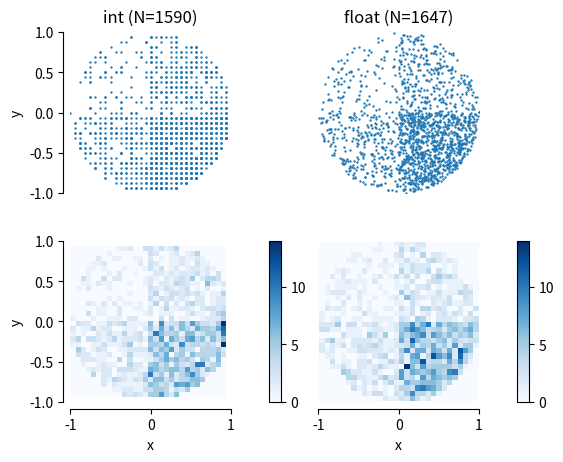
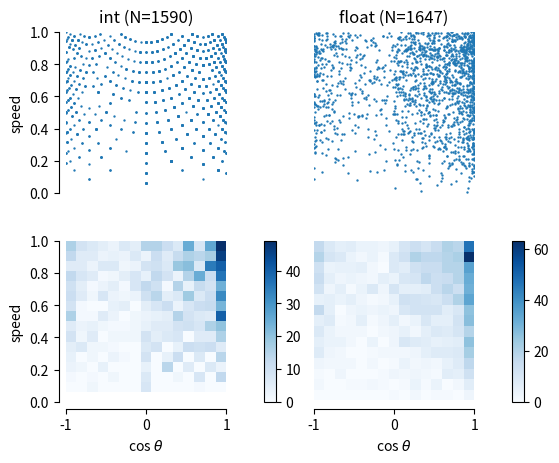

Write Python code to recreate these figures, in order.
import numpy as np
import matplotlib.pyplot as plt


# 2次元直交座標の[0, 1] × [0, 1] 内の点列を返す
def random_xy(pixel):
    # 分布を偏らせるために長さの違う一様分布をつくる
    s = int(num_dot/4)
    if (pixel == "int"):
        x1 = rng.integers(low=0, high=int(i/2), size=s)/(i/2) - 1
        x2 = rng.integers(low=int(i/2), high=i, size=3*s)/(i/2) - 1
        y1 = rng.integers(low=0, high=int(i/2), size=3*s)/(i/2) - 1
        y2 = rng.integers(low=int(i/2), high=i, size=s)/(i/2) - 1
    elif (pixel == 'float'):
        x1 = rng.random(s) * (-1)
        x2 = rng.random(3*s) * 1
        y1 = rng.random(3*s) * (-1)
        y2 = rng.random(s) * 1

    else:
        print('Error: random_xy')
        return ''

    # くっつける　片方シャッフルして[0, 1] × [0, 1] 内にばら撒く
    x = np.hstack([x1, x2])
    rng.shuffle(x)
    y = np.hstack([y1, y2])

    return x, y


# 点列のうち、原点からの距離が０より大きく１より小さいものを選ぶ。2次元極座標に変換し、rとcos θを返す
def r_cos(x, y):
    if ((len(x) > 0) & (len(y) > 0)):
        r = np.sqrt(x**2 + y**2)
        idx = ((r > 0) & (r <= 1))
        x = x[idx]
        y = y[idx]
        r = r[idx]
        cos = x/r

        return x, y, r, cos, len(x)

    else:
        print('Error: r_cos')
        return ''


# 軸周りの共通設定
def plot_settings(ax, aspect):
    for a in [ax[0][0], ax[0][2], ax[1][0], ax[1][2]]:
        # 縦横比
        a.set_aspect(aspect)
        # 上と右の枠を消す
        a.spines['top'].set_visible(False)
        a.spines['right'].set_visible(False)

    # 左の枠をずらす
    ax[0][0].spines['left'].set_position(('outward', 5))
    # 軸のメモリ線とメモリラベルを消す
    ax[0][0].tick_params(labelbottom=False, bottom=False)
    ax[0][0].spines['bottom'].set_visible(False)

    ax[0][2].spines['left'].set_visible(False)
    ax[0][2].tick_params(
        labelbottom=False, bottom=False, labelleft=False, left=False)
    ax[0][2].tick_params(labelleft=False, left=False)
    ax[0][2].spines['bottom'].set_visible(False)

    ax[1][0].spines['left'].set_position(('outward', 5))
    ax[1][0].spines['bottom'].set_position(('outward', 5))

    ax[1][2].spines['left'].set_visible(False)
    ax[1][2].tick_params(labelleft=False, left=False)
    ax[1][2].spines['bottom'].set_position(('outward', 5))


# X × Y 上に点列を表示
def plot_xy(x_i, y_i, len_i, x_f, y_f, len_f):
    f, ax = plt.subplots(
        2, 4, gridspec_kw={'width_ratios': (1, 0.05, 1, 0.05)})

    # グラフたち
    ax[0][0].scatter(x_i, y_i, s=0.5)
    ax[0][2].scatter(x_f, y_f, s=0.5)
    im_i = ax[1][0].hist2d(x_i, y_i, cmap='Blues', bins=30)
    im_f = ax[1][2].hist2d(x_f, y_f, cmap='Blues', bins=30)

    # カラーバー
    f.colorbar(im_i[3], cax=ax[1][1])
    f.colorbar(im_f[3], cax=ax[1][3])

    # いらないとこは何も表示しない
    ax[0][1].set_axis_off()
    ax[0][3].set_axis_off()

    # title, label
    ax[0][0].set_title(f'int (N={len_i})', x=0.5, y=1.01)
    ax[0][2].set_title(f'float (N={len_f})', x=0.5, y=1.01)
    ax[0][0].set_ylabel('y')
    ax[1][0].set_ylabel('y')
    ax[1][0].set_xlabel('x')
    ax[1][2].set_xlabel('x')

    # 軸周り
    for a in [ax[0][0], ax[0][2], ax[1][0], ax[1][2]]:
        # 範囲指定
        a.set_xlim([-1, 1])
        a.set_ylim([-1, 1])
    plot_settings(ax, aspect=1)

    # subplot間隔調整
    plt.subplots_adjust(wspace=0, hspace=0.3)
    # plt.savefig('xy.png', dpi=200)
    plt.show()


# R × cos θ 上に点列を表示
def plot_r_cos(r_i, cos_i, len_i, r_f, cos_f, len_f):
    f, ax = plt.subplots(
        2, 4, gridspec_kw={'width_ratios': (1, 0.05, 1, 0.05)})

    # グラフたち
    ax[0][0].scatter(cos_i, r_i, s=0.5)
    ax[0][2].scatter(cos_f, r_f, s=0.5)
    im_i = ax[1][0].hist2d(cos_i, r_i, cmap='Blues', bins=15)
    im_f = ax[1][2].hist2d(cos_f, r_f, cmap='Blues', bins=15)

    # カラーバー
    f.colorbar(im_i[3], cax=ax[1][1])
    f.colorbar(im_f[3], cax=ax[1][3])

    # いらないとこは何も表示しない
    ax[0][1].set_axis_off()
    ax[0][3].set_axis_off()

    # title, label
    ax[0][0].set_title(f'int (N={len_i})', x=0.5, y=1.01)
    ax[0][2].set_title(f'float (N={len_f})', x=0.5, y=1.01)
    ax[0][0].set_ylabel('speed')
    ax[1][0].set_ylabel('speed')
    ax[1][0].set_xlabel('cos '+r'$\theta$')
    ax[1][2].set_xlabel('cos '+r'$\theta$')

    # 軸周り
    for a in [ax[0][0], ax[0][2], ax[1][0], ax[1][2]]:
        a.set_xlim([-1, 1])
        a.set_ylim([0, 1])
    plot_settings(ax, aspect=2)

    plt.subplots_adjust(wspace=0, hspace=0.3)
    # plt.savefig('r_cos.png', dpi=200)
    plt.show()


# main
def main():
    x_i, y_i = random_xy('int')
    x_i, y_i, r_i, cos_i, len_i = r_cos(x_i, y_i)

    x_f, y_f = random_xy('float')
    x_f, y_f, r_f, cos_f, len_f = r_cos(x_f, y_f)

    plot_xy(x_i, y_i, len_i, x_f, y_f, len_f)
    plot_r_cos(r_i, cos_i, len_i, r_f, cos_f, len_f)


# 直接実行の時だけ実行する
if __name__ == '__main__':

    # 繰り返し回数
    num_dot = 2**11

    # 刻み幅（格子点の粗さ）
    i = 2**5

    # 乱数生成用
    rng = np.random.default_rng(42)

    # 実行部分
    main()
